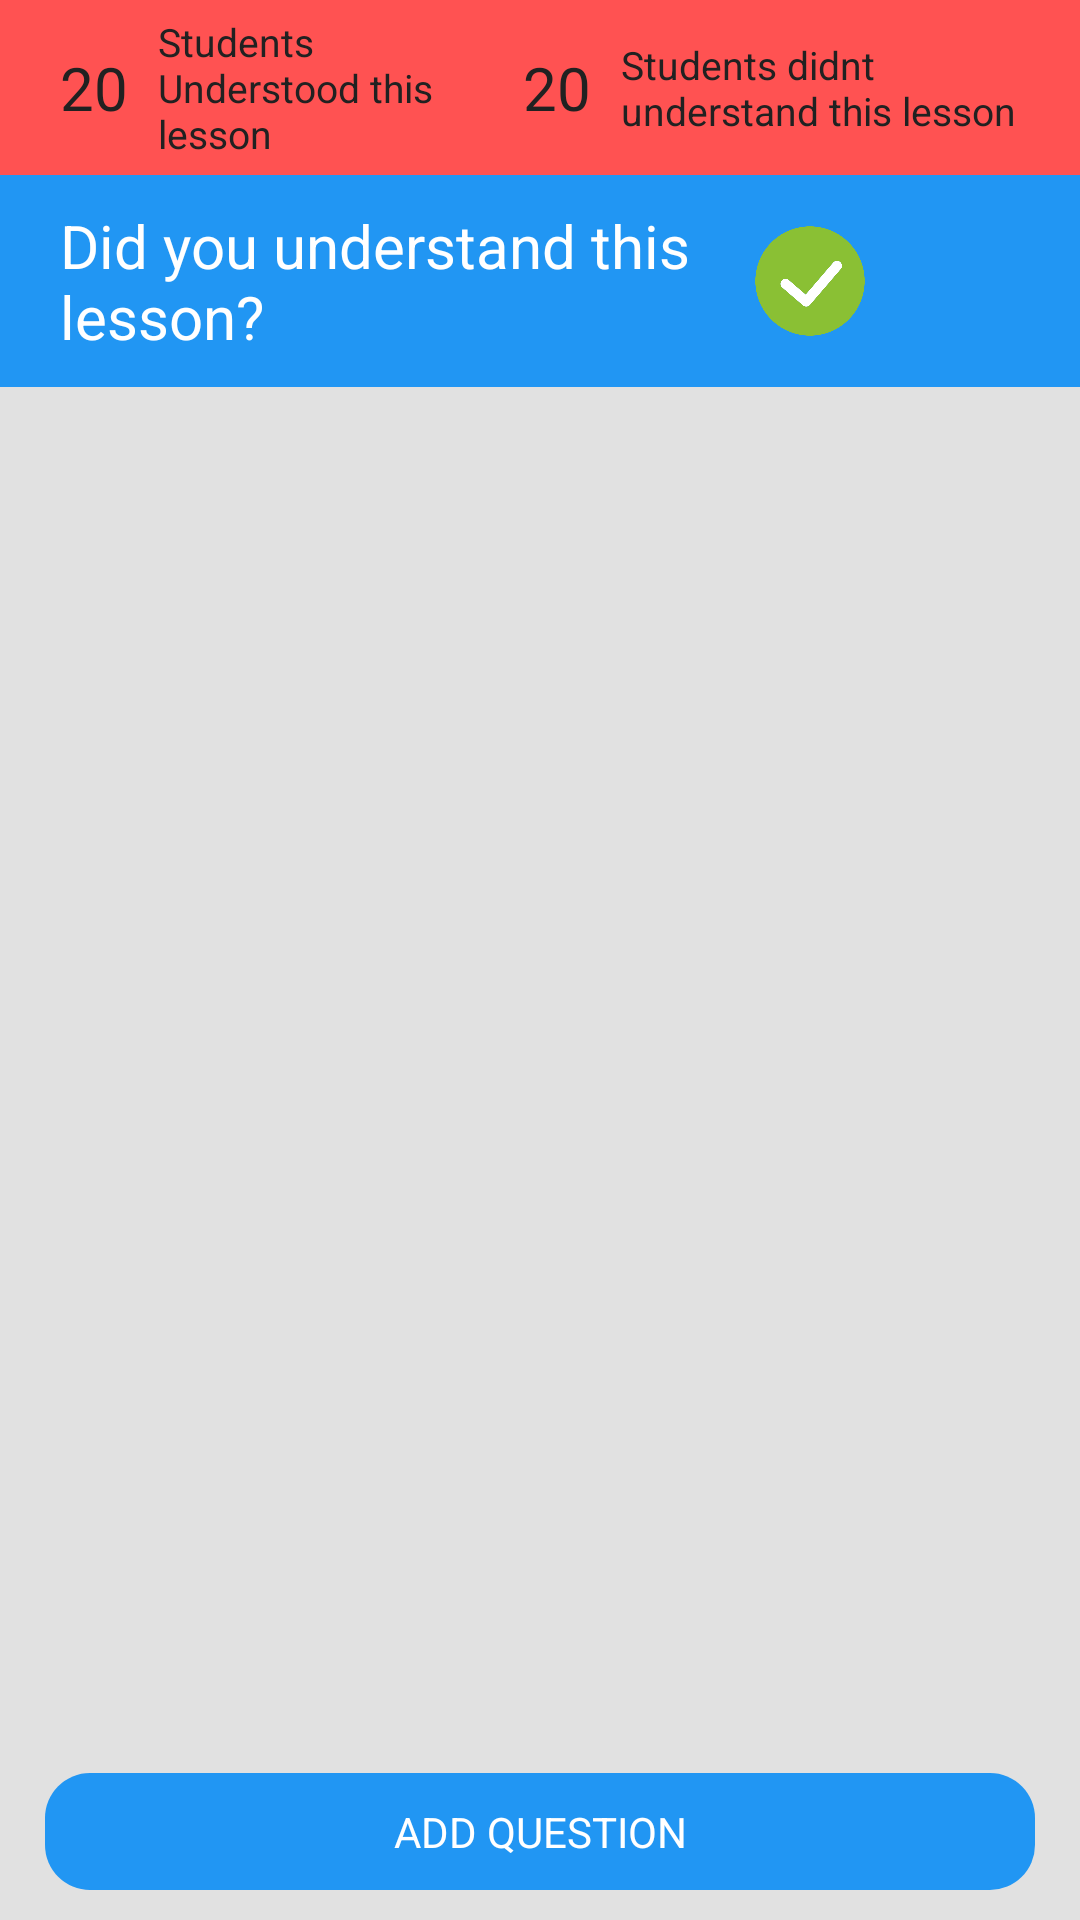

Write the Android layout XML for this screen, with the resource values it uses.
<!-- AndroidManifest.xml: application theme AppTheme -->
<!-- res/layout/activity_question_student.xml -->
<?xml version="1.0" encoding="utf-8"?>
<LinearLayout xmlns:android="http://schemas.android.com/apk/res/android"
    xmlns:app="http://schemas.android.com/apk/res-auto"
    xmlns:tools="http://schemas.android.com/tools"
    android:layout_width="match_parent"
    android:layout_height="match_parent"
    android:orientation="vertical"
    tools:context=".Questions.QuestionStudent">

    <LinearLayout
        android:id="@+id/Doctor_Feedback_view"
        android:layout_width="match_parent"
        android:layout_height="wrap_content"
        android:background="@color/colorAccent"
        android:orientation="horizontal"
        android:paddingLeft="10dp"
        android:paddingRight="10dp"
        android:paddingTop="5dp"
        android:paddingBottom="5dp">

        <TextView
            android:id="@+id/positiveFeedBackNum"
            android:layout_width="wrap_content"
            android:layout_height="wrap_content"
            android:layout_gravity="center_vertical"
            android:paddingRight="10dp"
            android:paddingLeft="10dp"
            android:text="20"
            android:textSize="20sp" />

        <TextView
            android:layout_width="wrap_content"
            android:layout_height="wrap_content"
            android:layout_gravity="center_vertical"
            android:layout_weight="1"
            android:text="Students Understood this lesson"
            android:textSize="13sp"/>


        <TextView
            android:id="@+id/negativeFeedBackNum"
            android:layout_width="wrap_content"
            android:layout_height="wrap_content"
            android:layout_gravity="center_vertical"
            android:text="20"
            android:paddingRight="10dp"
            android:paddingLeft="10dp"
            android:textSize="20sp" />

        <TextView
            android:layout_width="wrap_content"
            android:layout_height="wrap_content"
            android:layout_gravity="center_vertical"
            android:layout_weight="1"
            android:text="Students didnt understand this lesson"
            android:textSize="13sp" />
    </LinearLayout>


    <LinearLayout
        android:id="@+id/Student_Feedback_view"
        android:layout_width="match_parent"
        android:layout_height="wrap_content"
        android:background="@color/colorPrimary"
        android:orientation="vertical"
        android:padding="10dp">


        <LinearLayout
            android:layout_width="wrap_content"
            android:layout_height="wrap_content"
            android:layout_gravity="center"
            android:orientation="horizontal"
            android:paddingLeft="10dp"
            android:paddingRight="10dp">

            <TextView
                android:layout_width="0dp"
                android:layout_height="wrap_content"
                android:layout_gravity="center"
                android:layout_weight="1"
                android:text="Did you understand this lesson?"
                android:textColor="@color/white"
                android:textSize="20sp" />

            <ImageView
                android:layout_width="40dp"
                android:layout_height="40dp"
                android:layout_gravity="center"
                android:layout_marginLeft="10dp"
                android:onClick="YesClicked"
                android:src="@drawable/yes" />

            <ImageView
                android:layout_width="40dp"
                android:layout_height="40dp"
                android:layout_gravity="center"
                android:layout_marginLeft="10dp"
                android:onClick="NoClicked"
                android:src="@drawable/no" />

        </LinearLayout>

    </LinearLayout>

    <LinearLayout
        android:layout_width="match_parent"
        android:layout_height="match_parent"
        android:orientation="vertical">

        <ListView
            android:id="@+id/SQList"
            style="@style/ListViewStyle"
            android:layout_height="wrap_content"
            android:layout_marginTop="10dp"
            android:layout_weight="1" />

        <Button
            android:id="@+id/AddQuestionbtn"
            style="@style/ListViewButton"
            android:layout_weight="0"
            android:onClick="AddQuestionEvent"
            android:text="Add Question" />

    </LinearLayout>
</LinearLayout>
<!-- resources referenced by this layout -->
<resources>
  <color name="colorAccent">#FF5252</color>
  <color name="colorPrimary">#2196F3</color>
  <color name="white">#FFFFFF</color>
  <style name="ListViewStyle" parent="@android:style/Widget.ListView">
          <item name="android:layout_width">match_parent</item>
          <item name="android:layout_height">match_parent</item>
          <item name="android:layout_marginLeft">15dp</item>
          <item name="android:layout_marginRight">15dp</item>
          <item name="android:divider">@color/background</item>
          <item name="android:dividerHeight">5dp</item>
          <item name="android:scrollbarSize">0dp</item>
          <item name="android:listSelector">@drawable/listselector</item>
          <item name="android:layout_weight">1</item>
      </style>
  <!-- drawable button_listview (drawable) -->
  <?xml version="1.0" encoding="utf-8"?>
  <selector xmlns:android="http://schemas.android.com/apk/res/android">
  
      <item>
          <shape android:shape="rectangle">
              <corners android:radius="15dp" />
              <solid android:color="@color/colorPrimary" />
          </shape>
      </item>
  
  </selector>
  <color name="background">#e1e1e1</color>
  <!-- drawable listselector (drawable) -->
  <?xml version="1.0" encoding="utf-8"?>
  <selector xmlns:android="http://schemas.android.com/apk/res/android" >
  
      <item>
          <shape android:shape="rectangle" android:padding="10dp">
              <corners android:radius="15dp" />
              <solid android:color="@color/middlegrey"/>
          </shape>
      </item>
  
  </selector>
  <color name="colorPrimaryDark">#1976D2</color>
  <color name="primaryText">#212121</color>
  <style name="Button" parent="@android:style/Widget.Button">
          <item name="android:layout_gravity">center</item>
          <item name="android:layout_width">120dp</item>
          <item name="android:layout_height">wrap_content</item>
          <item name="android:layout_marginTop">10dp</item>
          <item name="android:padding">10dp</item>
          <item name="android:background">@drawable/button_roundedcorners</item>
          <item name="android:textColor">@color/white</item>
          <item name="android:gravity">center</item>
          <item name="android:textAllCaps">true</item>
      </style>
  <style name="EditTextStyle" parent="@android:style/Widget.EditText">
          <item name="android:background">@drawable/edittext_roundedcorners</item>
          <item name="android:paddingLeft">10dp</item>
          <item name="android:paddingRight">10dp</item>
          <item name="android:paddingTop">5dp</item>
          <item name="android:paddingBottom">5dp</item>
          <item name="android:layout_marginBottom">10dp</item>
          <item name="android:layout_width">240dp</item>
          <item name="android:layout_height">wrap_content</item>
          <item name="android:ems">10</item>
          <item name="android:gravity">top</item>
      </style>
  <color name="middlegrey">#bababa</color>
  <!-- drawable button_roundedcorners (drawable) -->
  <?xml version="1.0" encoding="utf-8"?>
  <selector xmlns:android="http://schemas.android.com/apk/res/android">
  
      <item>
          <shape android:shape="rectangle">
              <corners android:radius="10dp" />
              <solid android:color="@color/colorPrimary" />
          </shape>
      </item>
  
  </selector>
  <!-- drawable edittext_roundedcorners (drawable) -->
  <?xml version="1.0" encoding="utf-8"?>
  <selector xmlns:android="http://schemas.android.com/apk/res/android" >
  
      <item>
          <shape android:shape="rectangle" android:padding="10dp">
              <corners android:radius="15dp" />
              <solid android:color="#FFFFFF"/>
          </shape>
      </item>
  
  </selector>
</resources>
